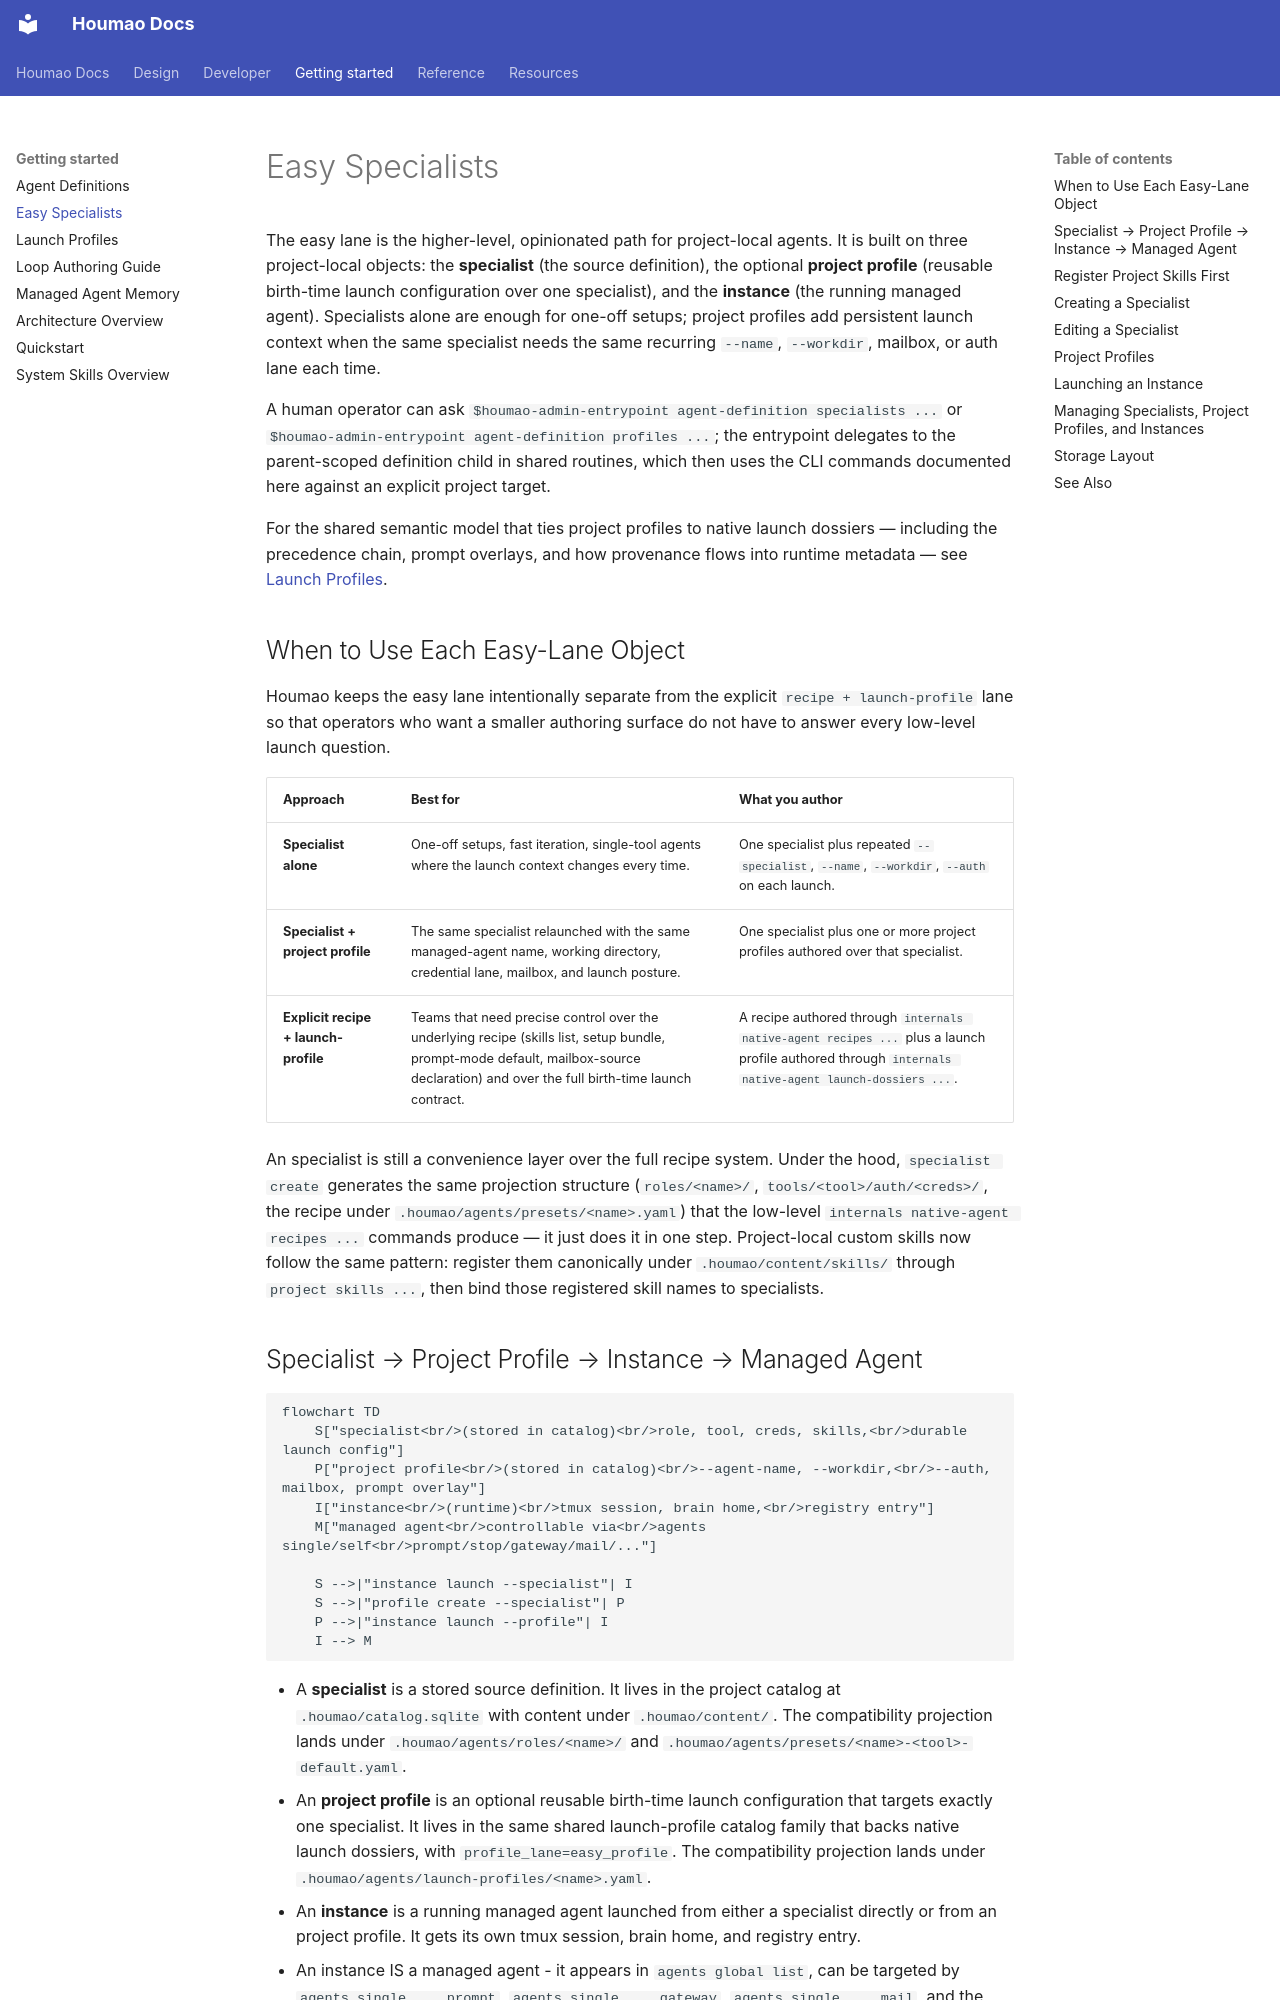

repository: igamenovoer/houmao · page: getting-started/easy-specialists/index.html · generator: mkdocs

# Easy Specialists

The easy lane is the higher-level, opinionated path for project-local agents. It is built on three project-local objects: the **specialist** (the source definition), the optional **project profile** (reusable birth-time launch configuration over one specialist), and the **instance** (the running managed agent). Specialists alone are enough for one-off setups; project profiles add persistent launch context when the same specialist needs the same recurring `--name`, `--workdir`, mailbox, or auth lane each time.

A human operator can ask `$houmao-admin-entrypoint agent-definition specialists ...` or `$houmao-admin-entrypoint agent-definition profiles ...`; the entrypoint delegates to the parent-scoped definition child in shared routines, which then uses the CLI commands documented here against an explicit project target.

For the shared semantic model that ties project profiles to native launch dossiers — including the precedence chain, prompt overlays, and how provenance flows into runtime metadata — see [Launch Profiles](launch-profiles.md).

## When to Use Each Easy-Lane Object

Houmao keeps the easy lane intentionally separate from the explicit `recipe + launch-profile` lane so that operators who want a smaller authoring surface do not have to answer every low-level launch question.

| Approach | Best for | What you author |
|---|---|---|
| **Specialist alone** | One-off setups, fast iteration, single-tool agents where the launch context changes every time. | One specialist plus repeated `--specialist`, `--name`, `--workdir`, `--auth` on each launch. |
| **Specialist + project profile** | The same specialist relaunched with the same managed-agent name, working directory, credential lane, mailbox, and launch posture. | One specialist plus one or more project profiles authored over that specialist. |
| **Explicit recipe + launch-profile** | Teams that need precise control over the underlying recipe (skills list, setup bundle, prompt-mode default, mailbox-source declaration) and over the full birth-time launch contract. | A recipe authored through `internals native-agent recipes ...` plus a launch profile authored through `internals native-agent launch-dossiers ...`. |

An specialist is still a convenience layer over the full recipe system. Under the hood, `specialist create` generates the same projection structure (`roles/<name>/`, `tools/<tool>/auth/<creds>/`, the recipe under `.houmao/agents/presets/<name>.yaml`) that the low-level `internals native-agent recipes ...` commands produce — it just does it in one step. Project-local custom skills now follow the same pattern: register them canonically under `.houmao/content/skills/` through `project skills ...`, then bind those registered skill names to specialists.
